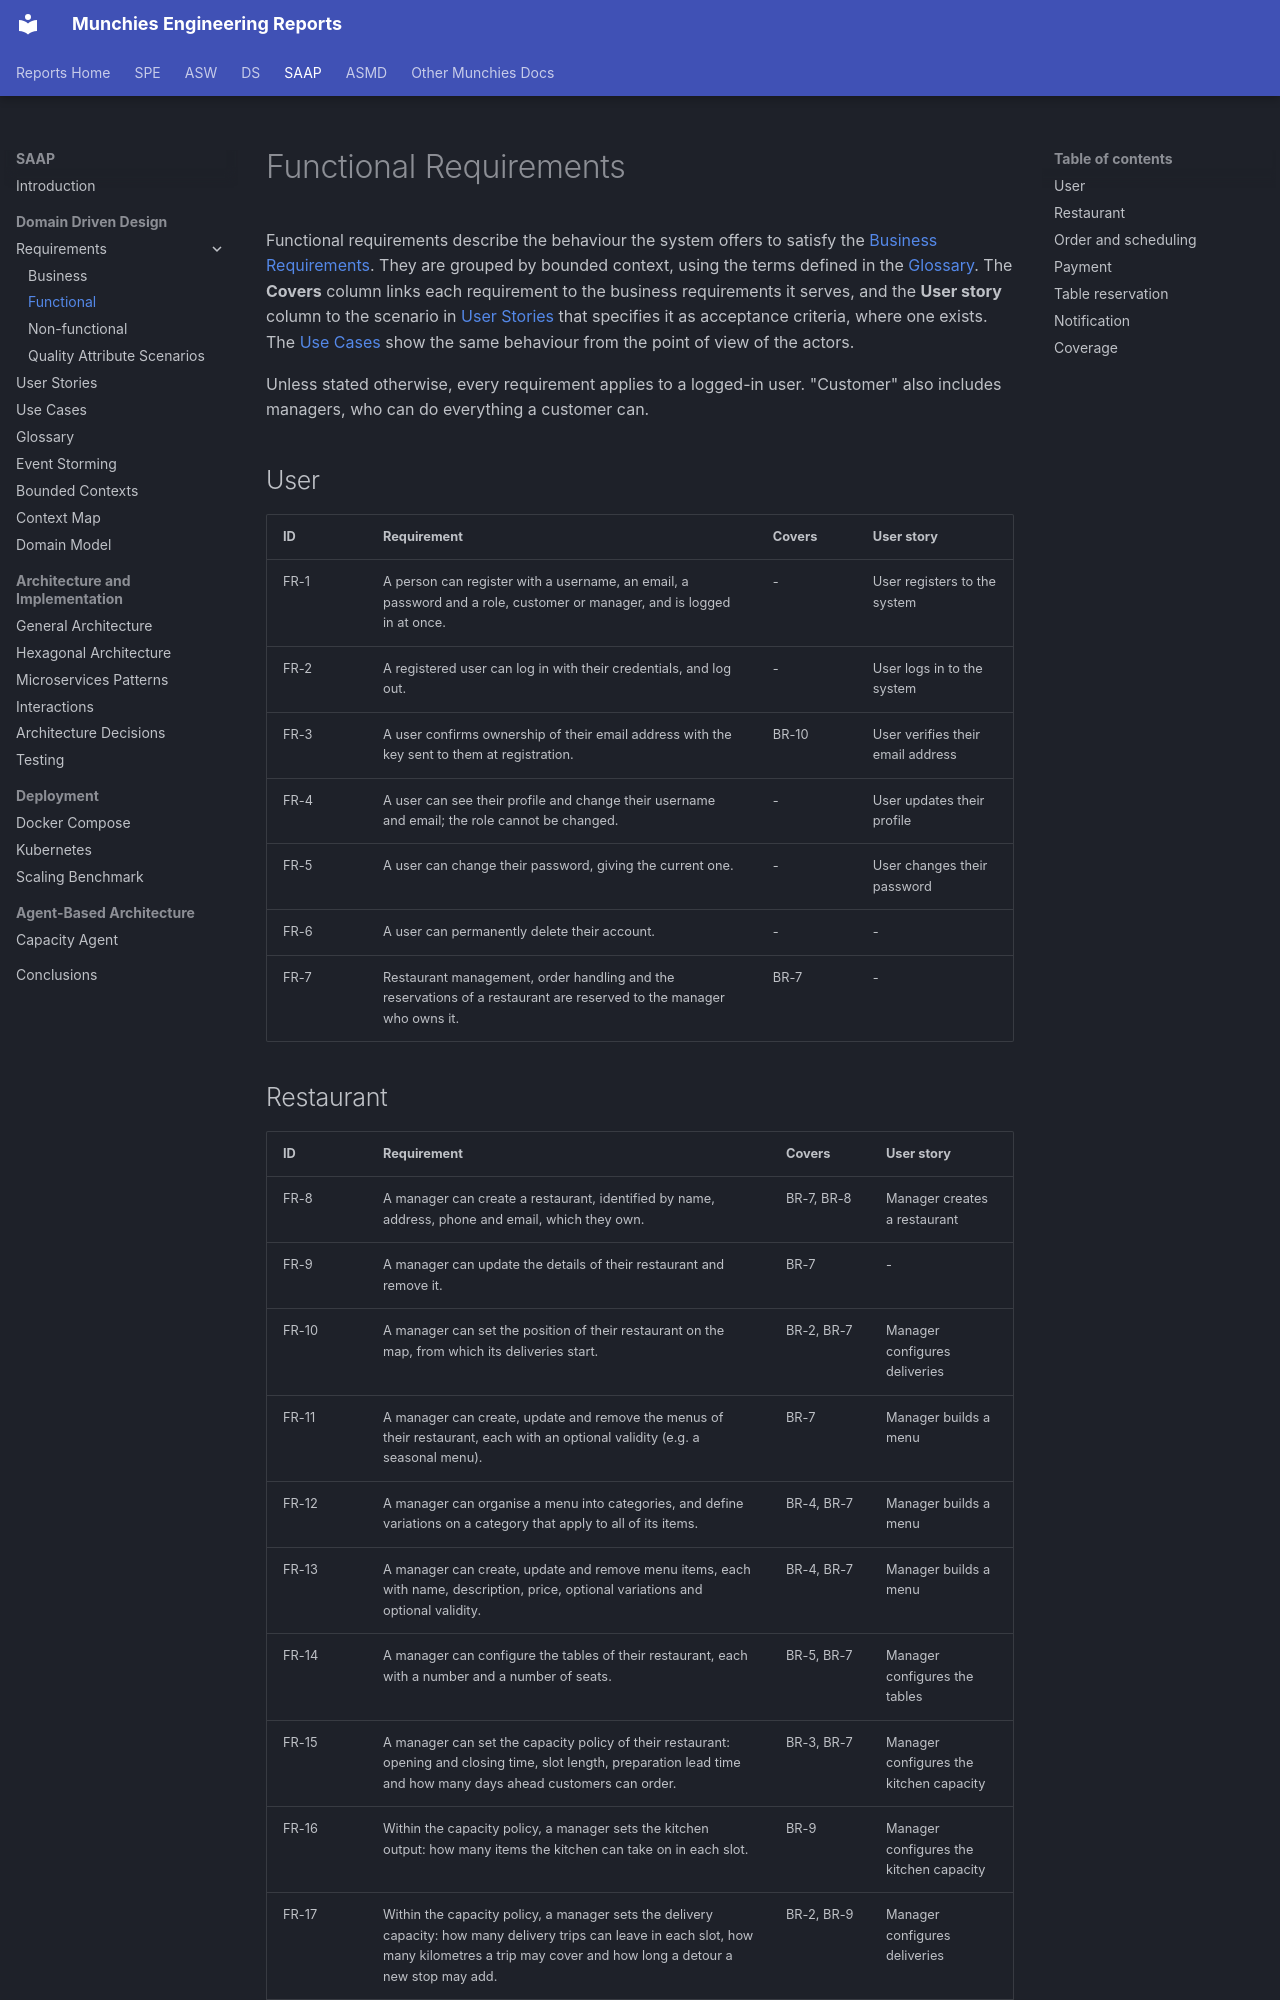

repository: Norby99/munchies · page: saap/01-Domain Driven Design/functional-requirements/index.html · generator: mkdocs

# Functional Requirements

Functional requirements describe the behaviour the system offers to satisfy the
[Business Requirements](business-requirements.md). They are grouped by bounded context, using the terms defined in the
[Glossary](glossary.md). The **Covers** column links each requirement to the business requirements it serves, and the
**User story** column to the scenario in [User Stories](User%20Stories.md) that specifies it as acceptance criteria,
where one exists. The [Use Cases](use-cases.md) show the same behaviour from the point of view of the actors.

Unless stated otherwise, every requirement applies to a logged-in user. "Customer" also includes managers, who can do
everything a customer can.

## User

| ID   | Requirement                                                                                                            | Covers | User story                            |
|------|------------------------------------------------------------------------------------------------------------------------|--------|---------------------------------------|
| FR-1 | A person can register with a username, an email, a password and a role, customer or manager, and is logged in at once. | -      | User registers to the system          |
| FR-2 | A registered user can log in with their credentials, and log out.                                                      | -      | User logs in to the system            |
| FR-3 | A user confirms ownership of their email address with the key sent to them at registration.                            | BR-10  | User verifies their email address     |
| FR-4 | A user can see their profile and change their username and email; the role cannot be changed.                          | -      | User updates their profile            |
| FR-5 | A user can change their password, giving the current one.                                                              | -      | User changes their password           |
| FR-6 | A user can permanently delete their account.                                                                           | -      | -                                     |
| FR-7 | Restaurant management, order handling and the reservations of a restaurant are reserved to the manager who owns it.    | BR-7   | -                                     |
